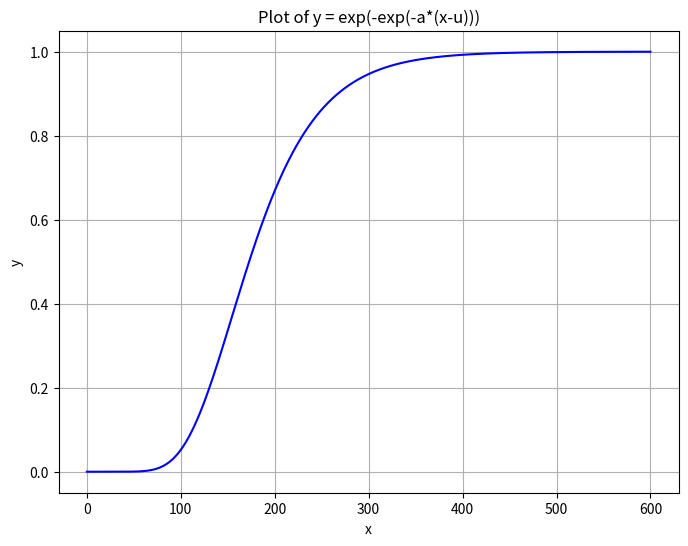

This chart was generated by the following Python code:
#!/usr/bin/env python3
# -*- coding: utf-8 -*-
"""
Created on Fri Sep 27 20:46:34 2024

@author: kohlerm2
"""

import matplotlib.pyplot as plt
import numpy as np
#from scipy.stats import gumbel_r

# # Given values 50 years from background eurocode
# mu_X_T_max = 1  # Mean
# sigma_X_T_max = 0.2  # Standard deviation
# n = 0.02  # from 50 years to 1 

# p = 0.98
# xk = 3.5

# # Formula: 
# mu_X_nT_max = mu_X_T_max + (np.sqrt(6) / np.pi) * sigma_X_T_max * np.log(n)


# cov_X_nT_max = sigma_X_T_max/mu_X_nT_max

# #Parameters
# a =-(np.log(-np.log(p))-np.pi/(cov_X_nT_max*6**0.5)-np.euler_gamma)/xk
# u = np.pi/(cov_X_nT_max*6**0.5*a)+np.euler_gamma/a

# meanx = u-np.euler_gamma/a
# stdx = np.pi/(a*6**0.5)

def gumbelei(m, s, xc):
    n = 0.02  # from 50 years to 1 
    p = 0.98
    # Formula: 
    mn = m + (np.sqrt(6) / np.pi) * s * np.log(n)

    cov = s/mn

    # Parameters calculation for Gumbel distribution
    a = -(np.log(-np.log(p)) - np.pi / (cov * np.sqrt(6)) - np.euler_gamma) / xc
    u = np.pi / (cov * np.sqrt(6) * a) + np.euler_gamma / a

    return a, u

a, u = gumbelei(1,0.2,350)


#Define the x range
x = np.linspace(0, 600, 1000)

# Calculate y = exp(-exp(-a*(x-u)))
y = np.exp(-np.exp(-a * (x - u)))

# Create the plot
plt.figure(figsize=(8, 6))
plt.plot(x, y, label=f'y = exp(-exp(-{a}*(x-{u})))', color='blue')

# Add labels and title
plt.xlabel('x')
plt.ylabel('y')
plt.title('Plot of y = exp(-exp(-a*(x-u)))')
plt.grid(True)



# Display the plot
plt.show()  # Ensure the plot is displayed